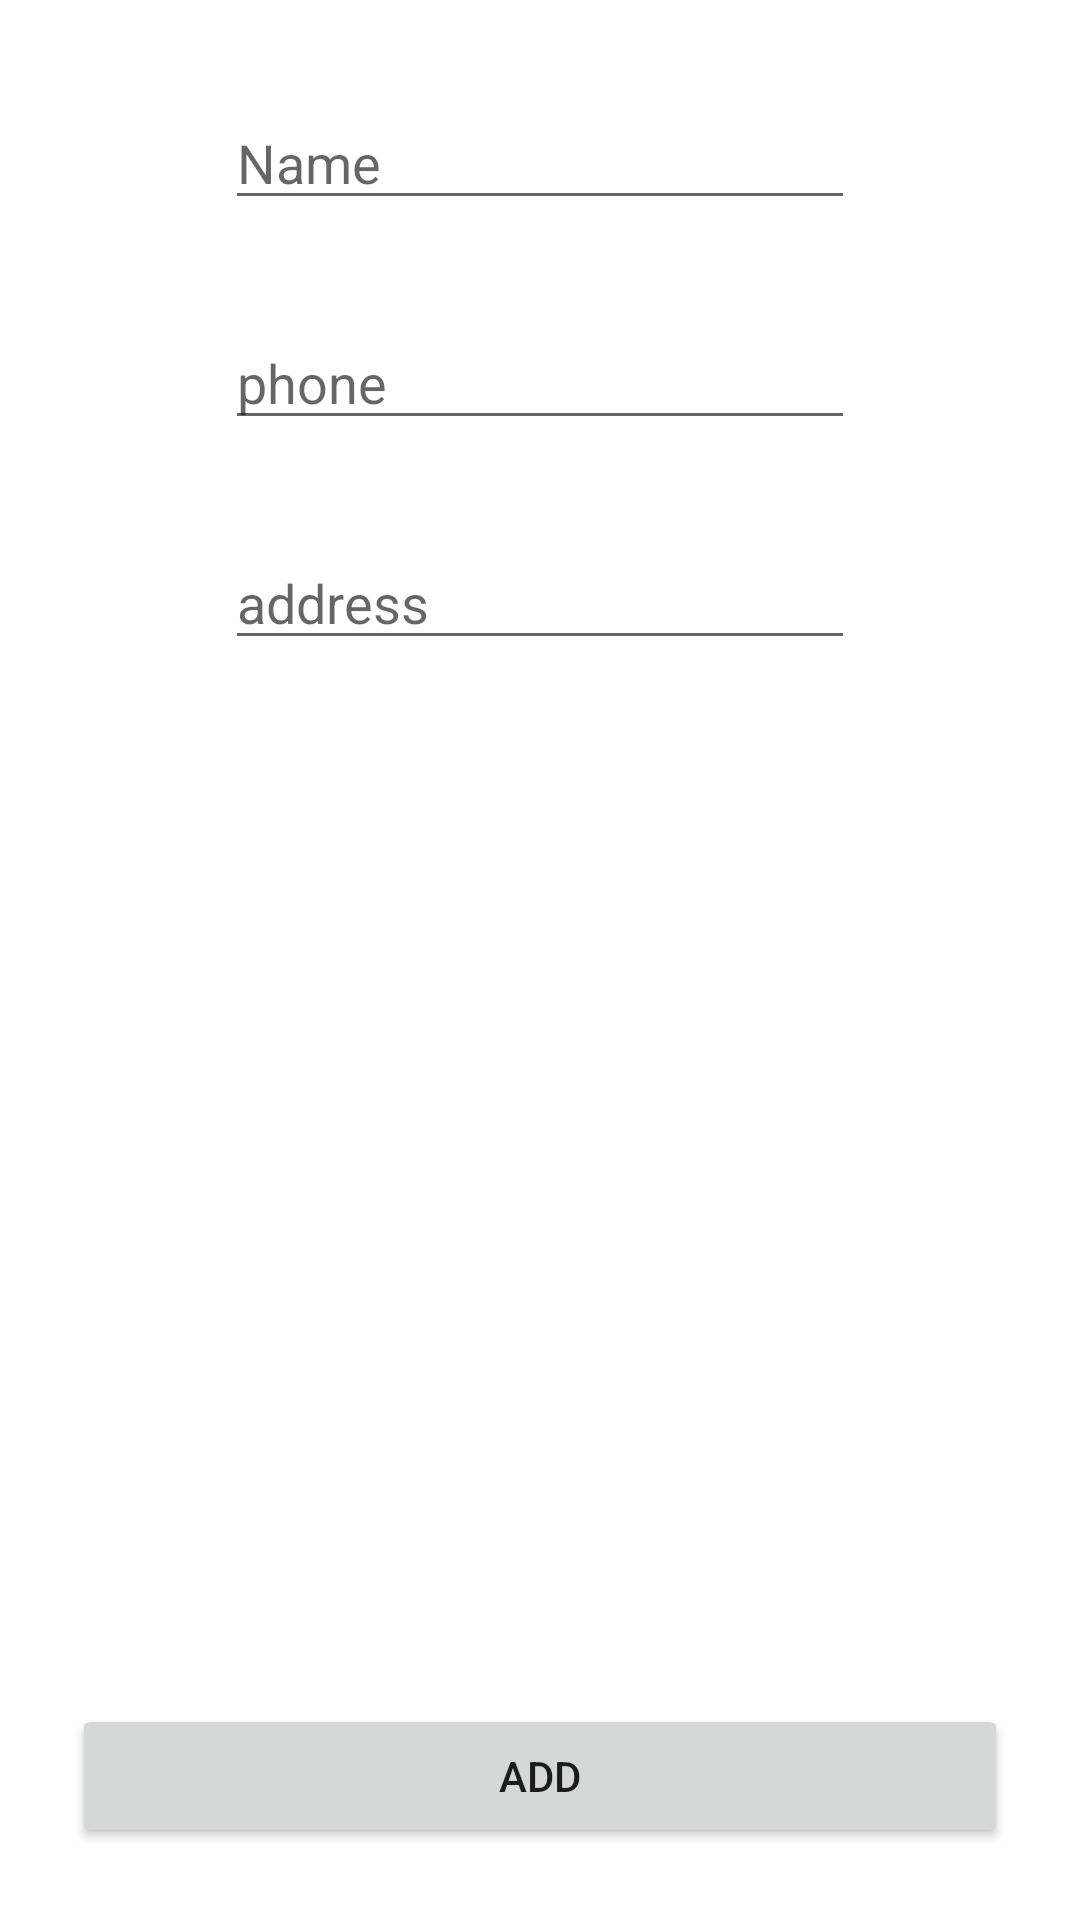

Layout XML and referenced resources for this Android screen:
<!-- AndroidManifest.xml: application theme Theme.MCCAss -->
<!-- res/layout/activity_add.xml -->
<?xml version="1.0" encoding="utf-8"?>
<androidx.constraintlayout.widget.ConstraintLayout xmlns:android="http://schemas.android.com/apk/res/android"
    xmlns:app="http://schemas.android.com/apk/res-auto"
    xmlns:tools="http://schemas.android.com/tools"
    android:layout_width="match_parent"
    android:layout_height="match_parent"
    tools:context=".AddActivity">

    <EditText
        android:id="@+id/etName"
        android:layout_width="wrap_content"
        android:layout_height="wrap_content"
        android:layout_marginTop="32dp"
        android:ems="10"
        android:hint="Name"
        android:inputType="textPersonName"
        app:layout_constraintEnd_toEndOf="parent"
        app:layout_constraintStart_toStartOf="parent"
        app:layout_constraintTop_toTopOf="parent" />

    <EditText
        android:id="@+id/etPhone"
        android:layout_width="wrap_content"
        android:layout_height="wrap_content"
        android:layout_marginTop="32dp"
        android:ems="10"
        android:hint="phone"
        android:inputType="phone"
        app:layout_constraintEnd_toEndOf="@+id/etName"
        app:layout_constraintStart_toStartOf="@+id/etName"
        app:layout_constraintTop_toBottomOf="@+id/etName" />

    <EditText
        android:id="@+id/EtAddress"
        android:layout_width="wrap_content"
        android:layout_height="wrap_content"
        android:layout_marginTop="32dp"
        android:ems="10"
        android:hint="address"
        android:inputType="textPersonName"
        app:layout_constraintEnd_toEndOf="@+id/etPhone"
        app:layout_constraintStart_toStartOf="@+id/etPhone"
        app:layout_constraintTop_toBottomOf="@+id/etPhone" />

    <androidx.appcompat.widget.AppCompatButton
        android:id="@+id/btnAdd"
        android:layout_width="0dp"
        android:layout_height="wrap_content"
        android:layout_marginStart="24dp"
        android:layout_marginEnd="24dp"
        android:layout_marginBottom="24dp"
        android:text="Add"
        app:layout_constraintBottom_toBottomOf="parent"
        app:layout_constraintEnd_toEndOf="parent"
        app:layout_constraintStart_toStartOf="parent" />
</androidx.constraintlayout.widget.ConstraintLayout>
<!-- resources referenced by this layout -->
<resources>
  <style name="Theme.MCCAss" parent="Theme.MaterialComponents.DayNight.DarkActionBar">
          
          <item name="colorPrimary">@color/purple_500</item>
          <item name="colorPrimaryVariant">@color/purple_700</item>
          <item name="colorOnPrimary">@color/white</item>
          
          <item name="colorSecondary">@color/teal_200</item>
          <item name="colorSecondaryVariant">@color/teal_700</item>
          <item name="colorOnSecondary">@color/black</item>
          
          <item name="android:statusBarColor" tools:targetApi="l">?attr/colorPrimaryVariant</item>
          
      </style>
  <!-- not gathered from this repository: default colours our renderer supplied (Android Studio template values) -->
  <color name="purple_500">#FF6200EE</color>
  <color name="purple_700">#FF3700B3</color>
  <color name="teal_200">#FF03DAC5</color>
  <color name="teal_700">#FF018786</color>
  <color name="black">#FF000000</color>
  <color name="white">#FFFFFFFF</color>
</resources>
